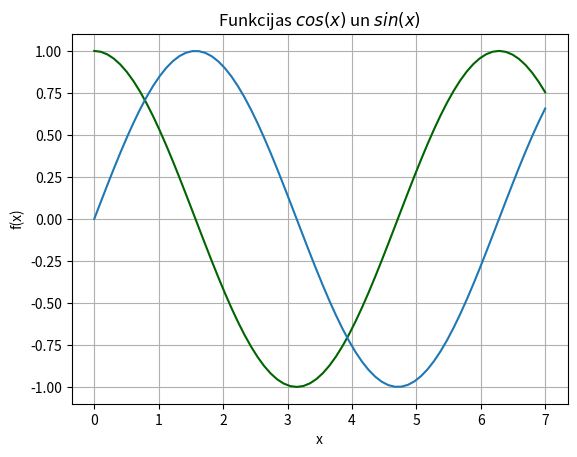

Reproduce this figure in Python.
# 1B1.py 
# [redacted]


from numpy import * # Importē skaitlisko metožu bibliotēkas funkcijas
from matplotlib import pyplot as plt

x = linspace(0, 7, 70) # Trešais arguments ir ģenerējamo elementu skaits
y = cos(x)
y2 = sin(x)


plt.grid()
plt.xlabel('x')
plt.ylabel('f(x)')
plt.title('Funkcijas $cos(x)$ un $sin(x)$')
plt.plot(x, y, color = "#006400")
plt.plot(x,y2)
plt.show()
